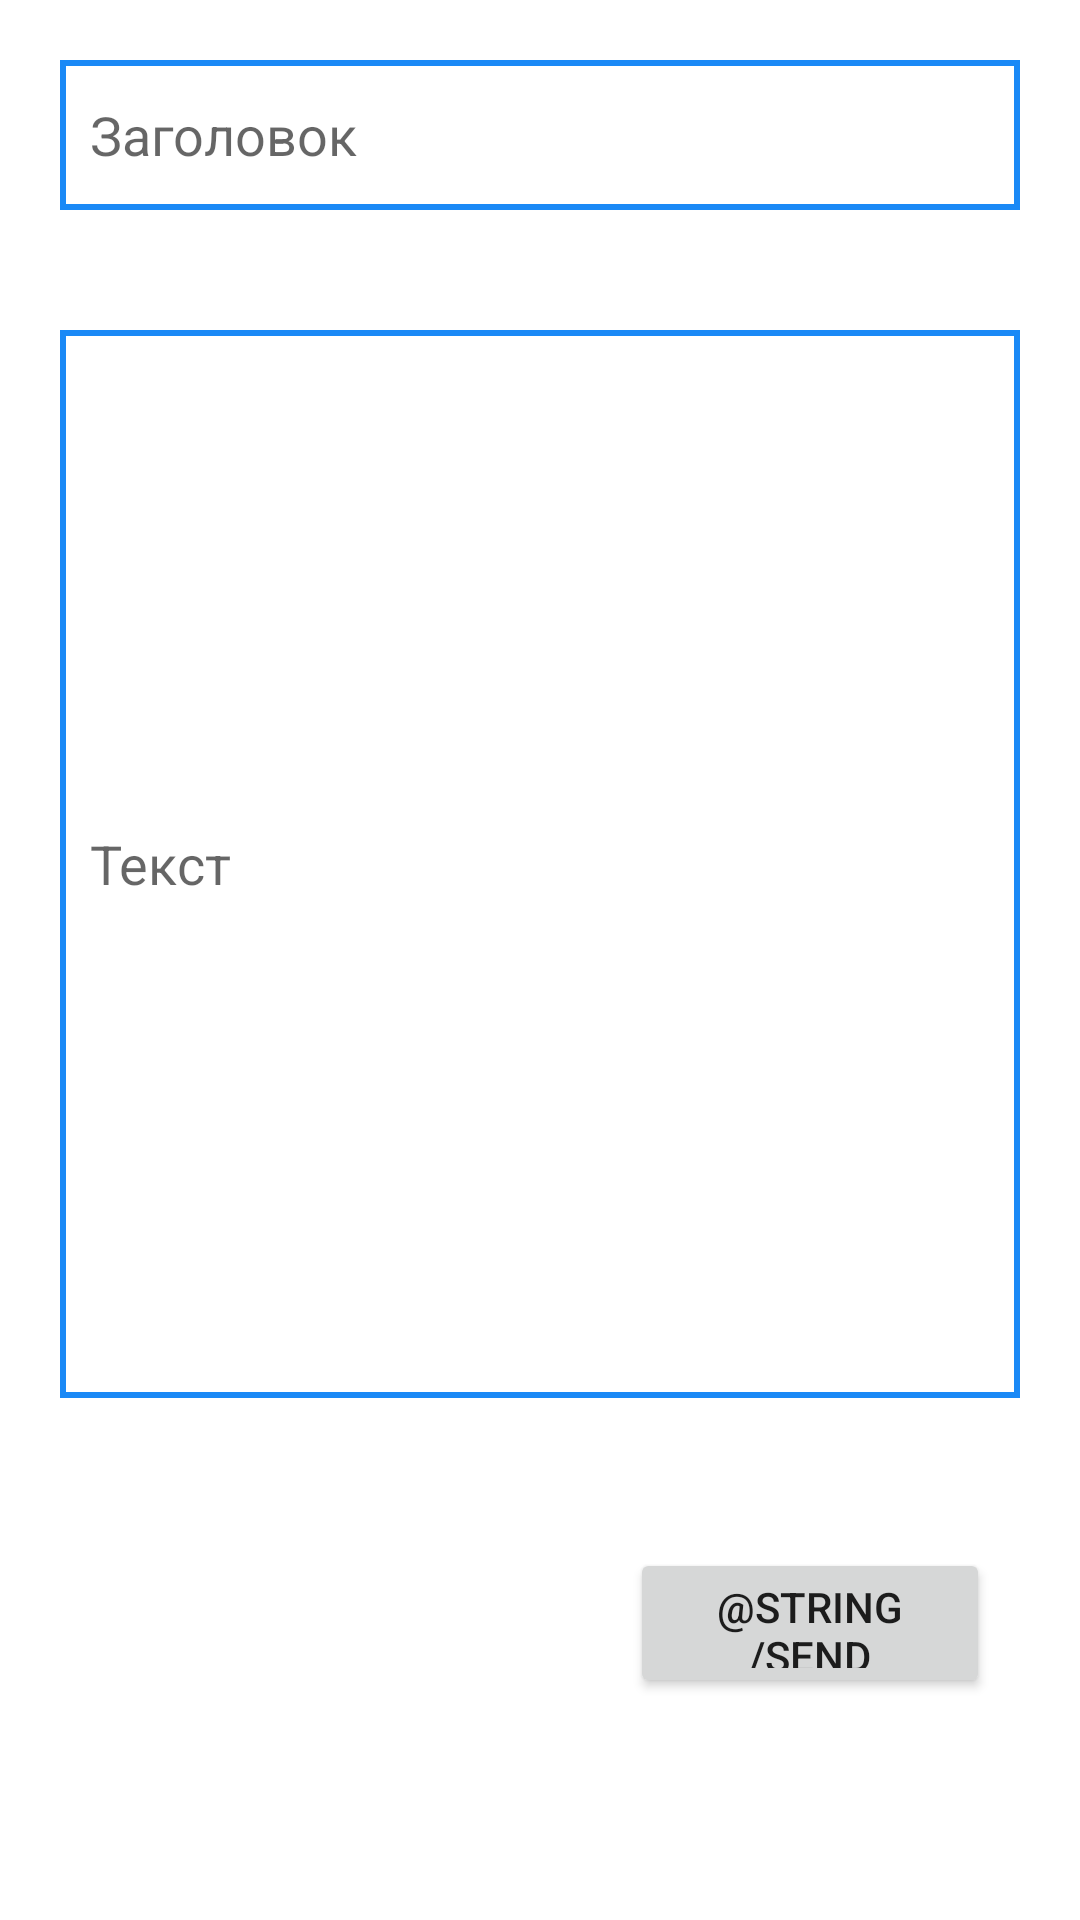

This screen was rendered from an Android layout file. Write that file and the resources it references.
<!-- AndroidManifest.xml: application theme Theme.Aster -->
<!-- res/layout/activity_post_creation.xml -->
<?xml version="1.0" encoding="utf-8"?>
<LinearLayout xmlns:android="http://schemas.android.com/apk/res/android"
    android:layout_width="match_parent"
    android:layout_height="match_parent"
    android:orientation="vertical">

    <EditText
        android:id="@+id/post_creation_title"
        android:layout_width="match_parent"
        android:layout_height="50dp"
        android:background="@drawable/adding_article_border"
        android:hint="Заголовок"
        android:padding="10dp"
        android:layout_margin="20dp"/>

    <EditText
        android:inputType="textMultiLine"
        android:id="@+id/post_creation_text"
        android:layout_width="match_parent"
        android:layout_height="356dp"
        android:background="@drawable/adding_article_border"
        android:hint="Текст"
        android:padding="10dp"
        android:layout_margin="20dp"/>

    <LinearLayout
        android:layout_width="match_parent"
        android:layout_height="wrap_content"
        android:orientation="horizontal"
        android:weightSum="2">

        <ListView
            android:id="@+id/adding_article_types"
            android:layout_width="150dp"
            android:layout_height="50dp"
            android:layout_weight="1"
            android:layout_margin="30dp" />

        <Button
            android:id="@+id/post_creation_submit"
            android:layout_width="150dp"
            android:layout_height="50dp"
            android:layout_weight="1"
            android:layout_margin="30dp"
            android:text="@string/send"/>
    </LinearLayout>


</LinearLayout>
<!-- resources referenced by this layout -->
<resources>
  <!-- drawable adding_article_border (drawable) -->
  <?xml version="1.0" encoding="utf-8"?>
  <shape
      xmlns:android="http://schemas.android.com/apk/res/android"
      android:shape="rectangle">
      <stroke
          android:color="#1A89F6"
          android:width="2dp"/>
  </shape>
  <style name="Theme.Aster" parent="Theme.MaterialComponents.DayNight.DarkActionBar">
          
          <item name="colorPrimary">@color/blue</item>
          <item name="colorPrimaryVariant">@color/text_button</item>
          <item name="colorOnPrimary">@color/white</item>
          
          <item name="colorSecondary">@color/blue</item>
          <item name="colorSecondaryVariant">@color/light_blue</item>
          <item name="colorOnSecondary">@color/black</item>
          
          <item name="android:statusBarColor" tools:targetApi="l">?attr/colorPrimaryVariant</item>
          
      </style>
  <color name="blue">#1A89F6</color>
  <color name="white">#FFFFFFFF</color>
  <color name="black">#FF000000</color>
</resources>
